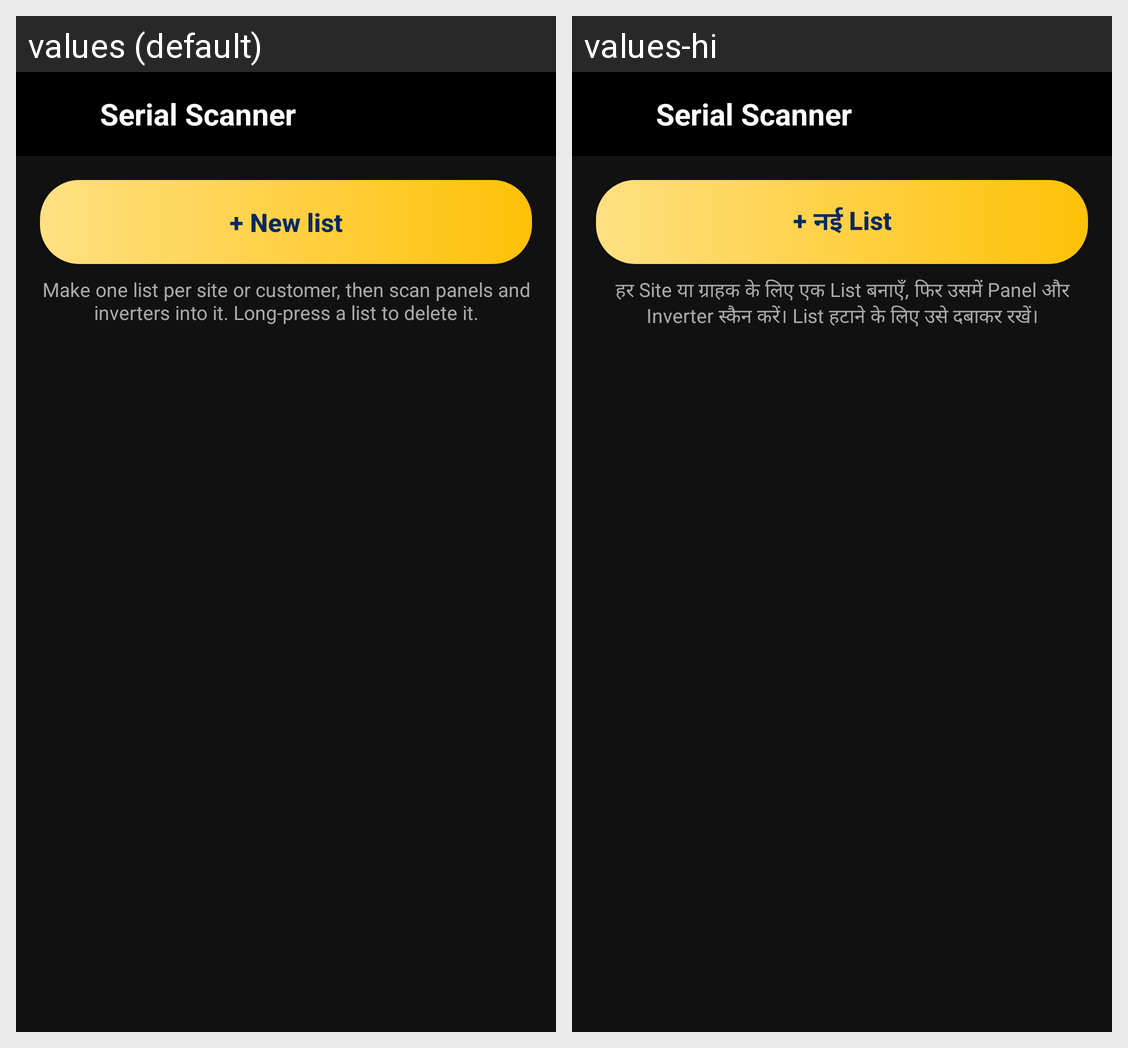

Strings drawn on this Android screen and how each of the app's shown locales translates them:
Android screen res/layout/activity_serial_lists.xml rendered under 2 locales, left to right: values (default), values-hi. Device: Nexus 5 (rendered at 1080×1920; each locale shown at half size, 540×960, under a caption strip naming it); theme Theme.GPSMapCamera.
Strings drawn on this screen, with the default value and each locale's value (text and hints the layout hard-codes, and strings that could not be matched under every locale, appear in the picture but are not listed):

tool_serials
  values: Serial Scanner
  values-hi: Serial Scanner

serial_new_list
  values: + New list
  values-hi: + नई List

serial_lists_hint
  values: Make one list per site or customer, then scan panels and inverters into it. Long-press a list to delete it.
  values-hi: हर Site या ग्राहक के लिए एक List बनाएँ, फिर उसमें Panel और Inverter स्कैन करें। List हटाने के लिए उसे दबाकर रखें।
